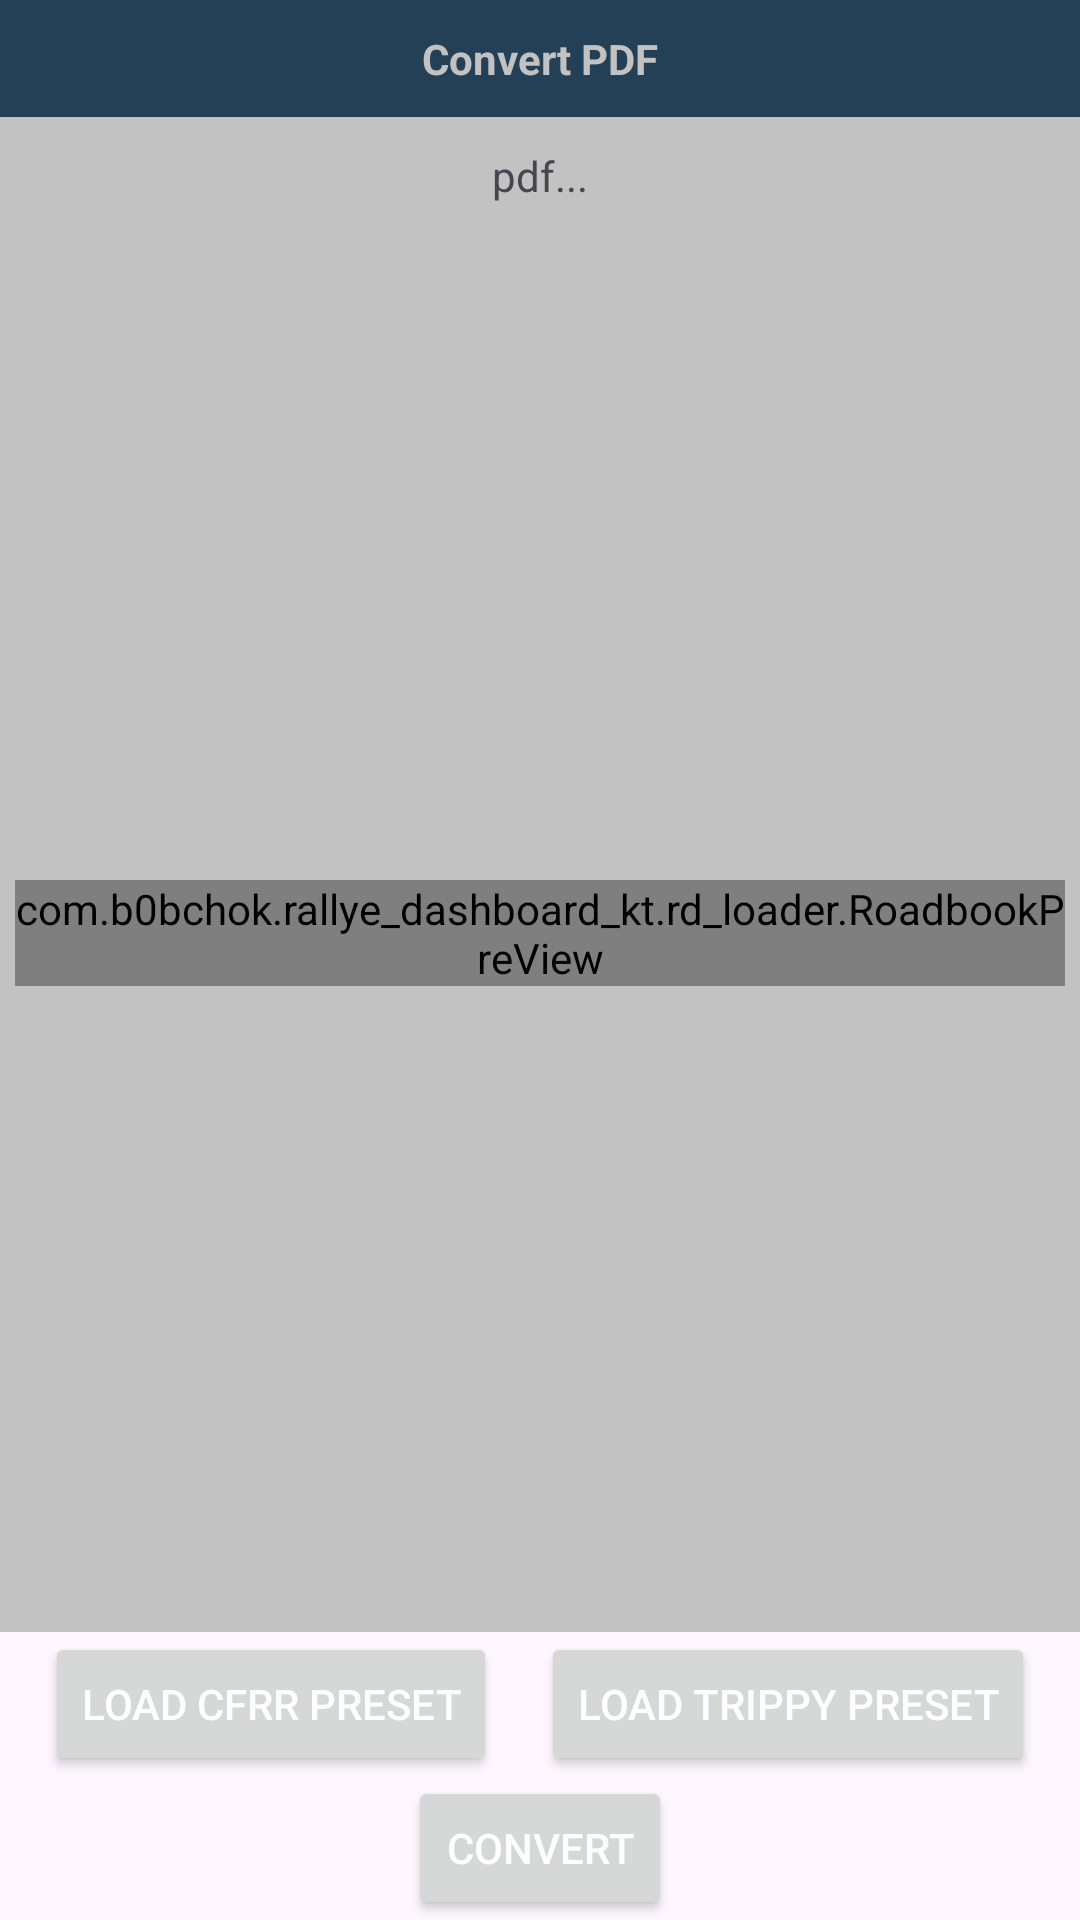

This screen was rendered from an Android layout file. Write that file and the resources it references.
<!-- AndroidManifest.xml: application theme Theme.Rallye_Dashboard_kt -->
<!-- res/layout/pdf_converter_fragment.xml -->
<?xml version="1.0" encoding="utf-8"?>
<layout xmlns:android="http://schemas.android.com/apk/res/android"
    xmlns:app="http://schemas.android.com/apk/res-auto">

    <androidx.constraintlayout.widget.ConstraintLayout
        android:layout_width="match_parent"
        android:layout_height="match_parent">

        <FrameLayout
            android:id="@+id/title"
            android:layout_width="match_parent"
            android:layout_height="wrap_content"
            android:background="@color/dark_blue"
            app:layout_constraintEnd_toEndOf="parent"
            app:layout_constraintStart_toStartOf="parent"
            app:layout_constraintTop_toTopOf="parent"
            app:layout_constraintBottom_toTopOf="@id/status">

            <TextView
                android:layout_width="wrap_content"
                android:layout_height="wrap_content"
                android:layout_gravity="center"
                android:layout_margin="10sp"
                android:text="@string/convert_pdf_menu"
                android:textColor="@color/menu_title"
                android:textStyle="bold" />

        </FrameLayout>

        <FrameLayout
            android:id="@+id/status"
            android:layout_width="match_parent"
            android:layout_height="wrap_content"
            android:background="@color/background"
            app:layout_constraintEnd_toEndOf="parent"
            app:layout_constraintStart_toStartOf="parent"
            app:layout_constraintTop_toBottomOf="@id/title"
            app:layout_constraintBottom_toTopOf="@id/preview">

            <TextView
                android:id="@+id/txt_pdf_status"
                android:layout_width="wrap_content"
                android:layout_height="wrap_content"
                android:layout_gravity="center"
                android:layout_margin="10sp"
                android:text="pdf..." />

        </FrameLayout>

        <FrameLayout
            android:id="@+id/preview"
            android:layout_width="match_parent"
            android:layout_height="0dp"
            android:background="@color/background"
            android:padding="5dp"
            app:layout_constraintEnd_toEndOf="parent"
            app:layout_constraintStart_toStartOf="parent"
            app:layout_constraintTop_toBottomOf="@id/status"
            app:layout_constraintBottom_toTopOf="@id/bt_load_cfrr_preset">

            <com.example.rallye_dashboard_kt.rd_loader.RoadbookPreView
                android:id="@+id/img_pdf_preview"
                android:layout_width="wrap_content"
                android:layout_height="wrap_content"
                android:adjustViewBounds="true"
                android:scaleType="fitXY"
                android:layout_gravity="center"
                android:src="@drawable/pdf_sample" />
        </FrameLayout>

        <ProgressBar
            android:id="@+id/load_bar"
            android:visibility="gone"
            style="?android:attr/progressBarStyleHorizontal"
            android:layout_width="match_parent"
            android:layout_height="wrap_content"
            app:layout_constraintTop_toBottomOf="@+id/status"
            app:layout_constraintStart_toStartOf="parent"
            app:layout_constraintEnd_toEndOf="parent"
            android:indeterminate="true"/>

        <Button
            android:id="@+id/bt_load_cfrr_preset"
            android:layout_width="wrap_content"
            android:layout_height="wrap_content"
            android:text="@string/load_cfrr_preset"
            android:textColor="@color/white"
            app:layout_constraintEnd_toStartOf="@id/bt_load_trippy_preset"
            app:layout_constraintStart_toStartOf="parent"
            app:layout_constraintTop_toBottomOf="@id/preview"
            app:layout_constraintBottom_toTopOf="@id/bt_convert_pdf"/>

        <Button
            android:id="@+id/bt_load_trippy_preset"
            android:layout_width="wrap_content"
            android:layout_height="wrap_content"
            android:text="@string/load_trippy_preset"
            android:textColor="@color/white"
            app:layout_constraintEnd_toEndOf="parent"
            app:layout_constraintStart_toEndOf="@id/bt_load_cfrr_preset"
            app:layout_constraintTop_toBottomOf="@id/preview" />

        <Button
            android:id="@+id/bt_convert_pdf"
            android:layout_width="wrap_content"
            android:layout_height="wrap_content"
            android:text="@string/convert"
            android:textColor="@color/white"
            app:layout_constraintEnd_toEndOf="parent"
            app:layout_constraintStart_toStartOf="parent"
            app:layout_constraintTop_toBottomOf="@id/bt_load_cfrr_preset"
            app:layout_constraintBottom_toBottomOf="parent"/>

    </androidx.constraintlayout.widget.ConstraintLayout>
</layout>
<!-- resources referenced by this layout -->
<resources>
  <color name="background">#c2c2c2</color>
  <color name="dark_blue">#234057</color>
  <color name="menu_title">#c2c2c2</color>
  <color name="white">#FFFFFFFF</color>
  <!-- drawable pdf_sample: jpg bitmap (drawable, 325728 bytes) -->
  <string name="convert">Convert</string>
  <string name="convert_pdf_menu">Convert PDF</string>
  <string name="load_cfrr_preset">Load CFRR preset</string>
  <string name="load_trippy_preset">Load Trippy preset</string>
  <style name="Theme.Rallye_Dashboard_kt" parent="Base.Theme.Rallye_Dashboard_kt" />
  <style name="Base.Theme.Rallye_Dashboard_kt" parent="Theme.Material3.DayNight.NoActionBar">
          
          <item name="colorPrimary">@color/dark_blue</item>
          <item name="colorPrimaryVariant">@color/light_blue</item>
      </style>
  <color name="light_blue">#3A5466</color>
</resources>
